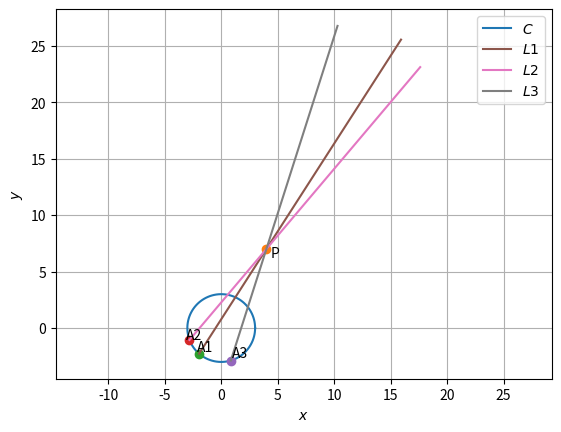

Source code (Python):
import numpy as np
import math
import matplotlib.pyplot as plt

def line_gen(A,B):
  len =10
  x_AB = np.zeros((2,len))
  lam_1 = np.linspace(0,3,len)
  for i in range(len):
    temp1 = A + lam_1[i]*(B-A)
    x_AB[:,i]= temp1.T
  return x_AB



#Circle parameters
V = np.eye(2)
u = np.array([0,0])
F = -9

#defining centre and radius of Circle C1
c=-u
r=np.sqrt(c.T@c-F)

#Generating points on the circle C1
len = 100
theta = np.linspace(0,2*np.pi,len)
x_circ = np.zeros((2,len))
x_circ[0,:] = r*np.cos(theta)
x_circ[1,:] = r*np.sin(theta)
x_circ = (x_circ.T + c).T
plt.plot(x_circ[0,:],x_circ[1,:],label='$C$')

A1 = np.array([r*np.cos(4),r*np.sin(4)])
A2 = np.array([r*np.cos(3.5),r*np.sin(3.5)])
A3 = np.array([r*np.cos(5),r*np.sin(5)])
P = np.array([4,7])
plt.plot(P[0],P[1],'o')
plt.text(P[0]*(1 + 0.1),P[1]*(1 - 0.1),'P')
plt.plot(A1[0],A1[1],'o')
plt.text(A1[0]*(1 + 0.1),A1[1]*(1 - 0.1),'A1')
plt.plot(A2[0],A2[1],'o')
plt.text(A2[0]*(1 + 0.1),A2[1]*(1 - 0.1),'A2')
plt.plot(A3[0],A3[1],'o')
plt.text(A3[0]*(1 + 0.1),A3[1]*(1 - 0.1),'A3')

#Generating all lines
x_1 = line_gen(A1,P)
x_2 = line_gen(A2,P)
x_3 = line_gen(A3,P)

#Plotting all lines
plt.plot(x_1[0,:],x_1[1,:],label='$L1$')
plt.plot(x_2[0,:],x_2[1,:],label='$L2$')
plt.plot(x_3[0,:],x_3[1,:],label='$L3$')

plt.xlabel('$x$');plt.ylabel('$y$')
plt.legend(loc='best')
plt.grid()
plt.axis('equal')
plt.show()
